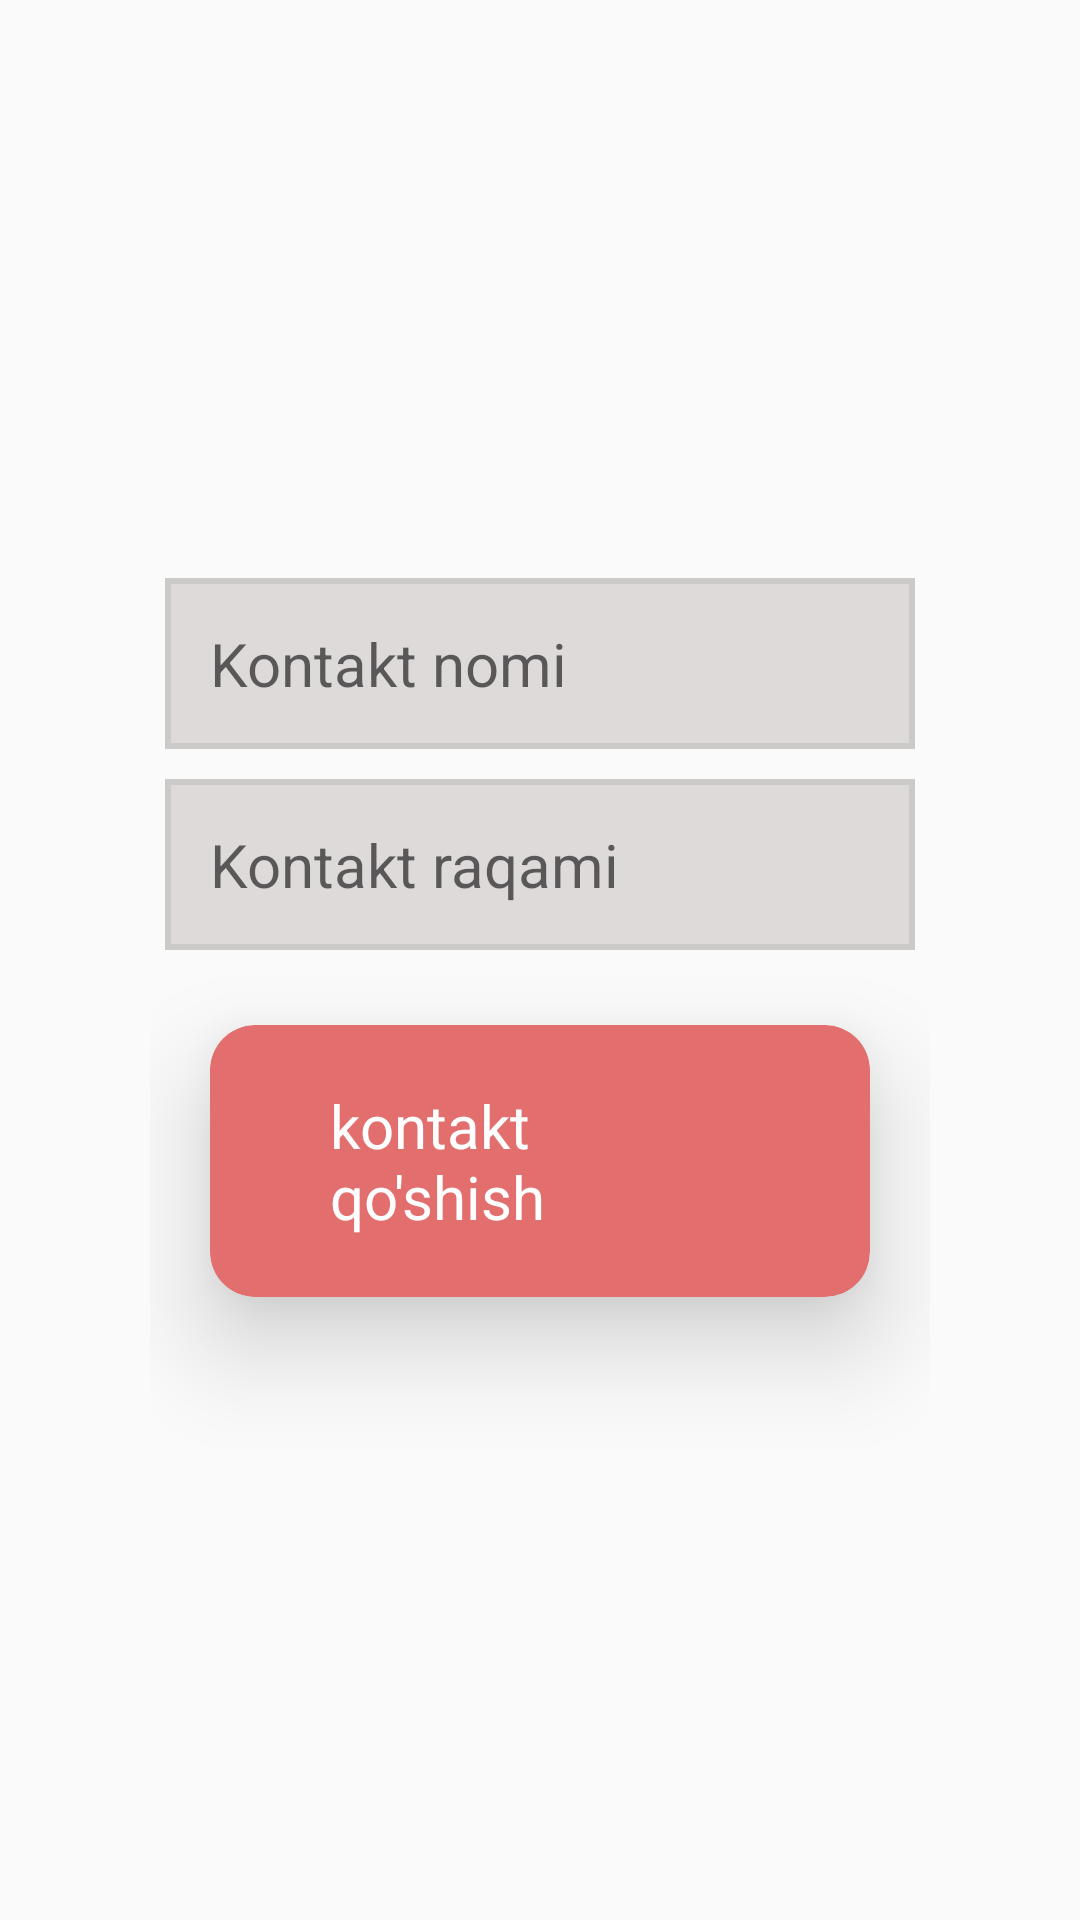

Layout XML and referenced resources for this Android screen:
<!-- AndroidManifest.xml: application theme Theme.ContactAppDb -->
<!-- res/layout/activity_add_contact.xml -->
<?xml version="1.0" encoding="utf-8"?>
<LinearLayout xmlns:android="http://schemas.android.com/apk/res/android"
    xmlns:app="http://schemas.android.com/apk/res-auto"
    xmlns:tools="http://schemas.android.com/tools"
    android:layout_width="match_parent"
    android:layout_height="match_parent"
    android:gravity="center"
    android:orientation="vertical"
    android:padding="50dp"
    tools:context=".AddContactActivity">

    <EditText
        android:id="@+id/edt_name"
        android:layout_width="match_parent"
        android:layout_height="wrap_content"
        android:layout_margin="5dp"
        android:background="@drawable/edit_background"
        android:hint="Kontakt nomi"
        android:padding="15dp" />

    <EditText
        android:id="@+id/edt_number"
        android:layout_width="match_parent"
        android:layout_height="wrap_content"
        android:layout_margin="5dp"
        android:background="@drawable/edit_background"
        android:hint="Kontakt raqami"
        android:padding="15dp" />

    <androidx.cardview.widget.CardView
        android:clickable="true"
        android:foreground="?selectableItemBackground"
        android:id="@+id/add_btn"
        android:layout_width="wrap_content"
        android:layout_height="wrap_content"
        android:layout_margin="20dp"
        app:cardBackgroundColor="@color/btn_color"
        app:cardCornerRadius="15dp"
        app:cardElevation="20dp"
        android:focusable="true">

        <TextView
            android:layout_width="wrap_content"
            android:layout_height="wrap_content"
            android:layout_marginHorizontal="40dp"
            android:layout_marginVertical="20dp"
            android:text="kontakt qo'shish"
            android:textColor="@color/white" />

    </androidx.cardview.widget.CardView>


</LinearLayout>
<!-- resources referenced by this layout -->
<resources>
  <color name="btn_color">#E36E6E</color>
  <color name="white">#FFFFFFFF</color>
  <!-- drawable edit_background (drawable) -->
  <?xml version="1.0" encoding="utf-8"?>
  <shape xmlns:android="http://schemas.android.com/apk/res/android"
      android:shape="rectangle">
  
      <solid android:color="#DFDADA" />
      <stroke
          android:width="2dp"
          android:color="#CCC9C9" />
  
  </shape>
  <style name="Theme.ContactAppDb" parent="Base.Theme.ContactAppDb" />
  <style name="Base.Theme.ContactAppDb" parent="Theme.AppCompat.DayNight.DarkActionBar">
          
           <item name="colorPrimary">@color/btn_color</item>
          <item name="android:textSize">20sp</item>
      </style>
</resources>
